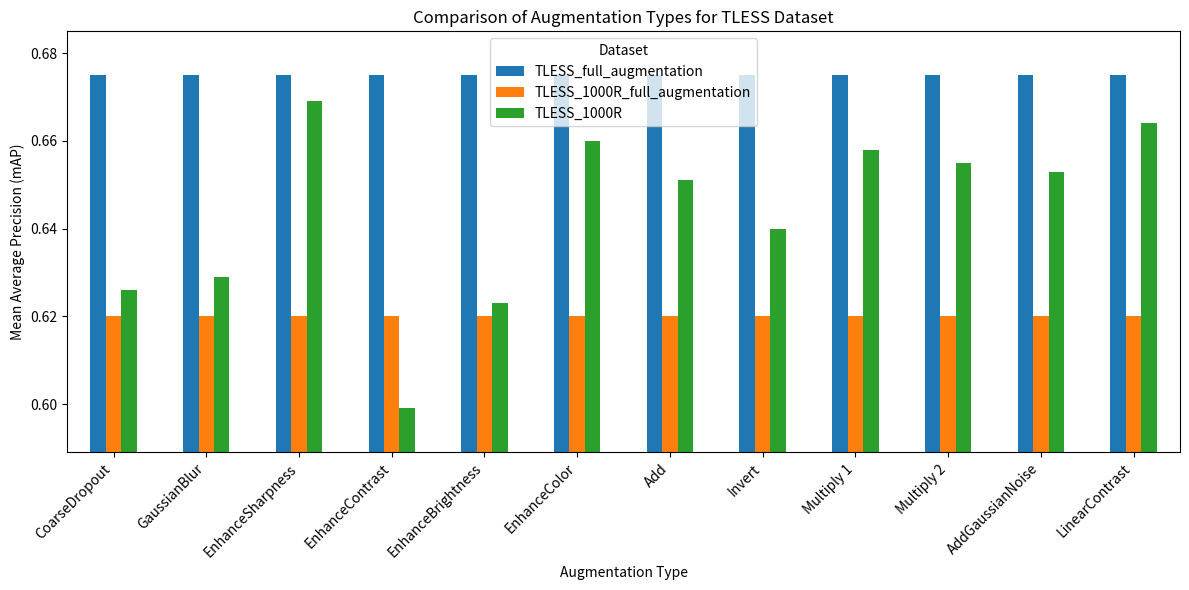

The matplotlib source for this figure:
import pandas as pd
import matplotlib.pyplot as plt

# Define the data
data = {
    'Type': ['CoarseDropout', 'GaussianBlur', 'EnhanceSharpness', 'EnhanceContrast', 
             'EnhanceBrightness', 'EnhanceColor', 'Add', 'Invert', 'Multiply 1', 
             'Multiply 2', 'AddGaussianNoise', 'LinearContrast'],
    'TLESS_full_augmentation': [0.6750, 0.6750, 0.6750, 0.6750, 0.6750, 0.6750, 0.6750, 0.6750, 
                                0.6750, 0.6750, 0.6750, 0.6750],
    'TLESS_1000R_full_augmentation': [0.6200, 0.6200, 0.6200, 0.6200, 0.6200, 0.6200, 0.6200, 0.6200, 
                                      0.6200, 0.6200, 0.6200, 0.6200],
    'TLESS_1000R': [0.6260, 0.6290, 0.6690, 0.5990, 0.6230, 0.6600, 0.6510, 0.6400, 0.6580, 
                     0.6550, 0.6530, 0.6640],
}

# Convert data to DataFrame
df = pd.DataFrame(data)

# Set the 'Type' column as the index
df.set_index('Type', inplace=True)

# Plotting
plt.figure(figsize=(12, 6))

# Plot each dataset
ax = df.plot(kind='bar', ax=plt.gca())

# Adjust y-axis limits
min_value = df.min().min()
max_value = df.max().max()
ax.set_ylim(min_value - 0.01, max_value + 0.01)

plt.xlabel('Augmentation Type')
plt.ylabel('Mean Average Precision (mAP)')
plt.title('Comparison of Augmentation Types for TLESS Dataset')
plt.xticks(rotation=45, ha='right')
plt.legend(title='Dataset')

plt.tight_layout()
plt.show()
